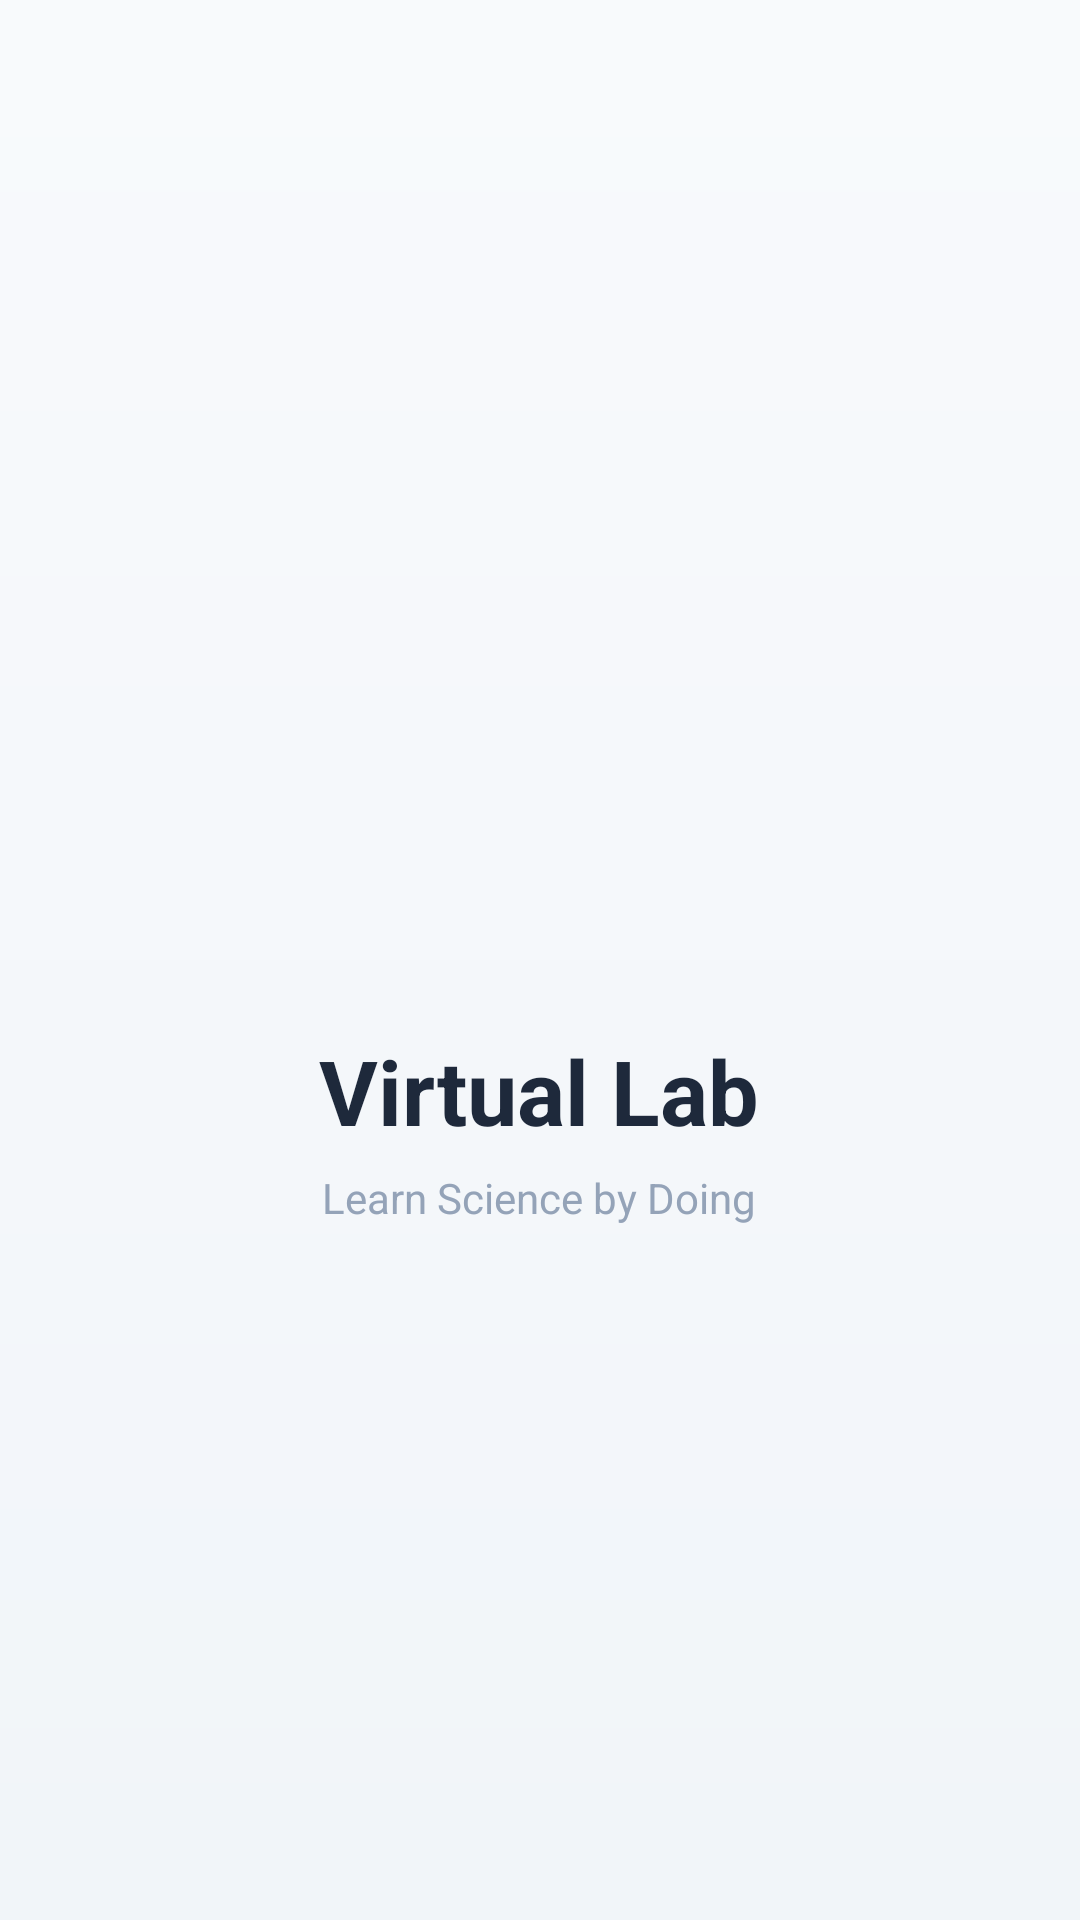

The Android layout XML behind this screen, and the referenced resources:
<!-- AndroidManifest.xml: application theme Theme.VirtualLab -->
<!-- res/layout/activity_splash.xml -->
<FrameLayout xmlns:android="http://schemas.android.com/apk/res/android"
    android:layout_width="match_parent"
    android:layout_height="match_parent"
    android:background="@drawable/bg_gradient_soft">

    <LinearLayout
        android:layout_width="wrap_content"
        android:layout_height="wrap_content"
        android:layout_gravity="center"
        android:gravity="center"
        android:orientation="vertical">

        <ImageView
            android:layout_width="96dp"
            android:layout_height="96dp"
            android:src="@mipmap/ic_launcher_round" />

        <TextView
            android:layout_width="wrap_content"
            android:layout_height="wrap_content"
            android:layout_marginTop="16dp"
            android:text="Virtual Lab"
            android:textColor="@color/vl_text"
            android:textSize="30sp"
            android:textStyle="bold" />

        <TextView
            android:layout_width="wrap_content"
            android:layout_height="wrap_content"
            android:layout_marginTop="6dp"
            android:text="@string/tagline"
            android:textColor="@color/vl_text_muted"
            android:textSize="14sp" />
    </LinearLayout>

</FrameLayout>
<!-- resources referenced by this layout -->
<resources>
  <color name="vl_text">#1E293B</color>
  <color name="vl_text_muted">#94A3B8</color>
  <!-- drawable bg_gradient_soft (drawable) -->
  <shape xmlns:android="http://schemas.android.com/apk/res/android" android:shape="rectangle">
      <gradient android:angle="270" android:startColor="@color/vl_bg_start" android:endColor="@color/vl_bg_end"/>
  </shape>
  <string name="tagline">Learn Science by Doing</string>
  <style name="Theme.VirtualLab" parent="Theme.Material3.DayNight.NoActionBar">
          <item name="colorPrimary">@color/vl_primary</item>
          <item name="colorSecondary">@color/vl_secondary</item>
          <item name="colorTertiary">@color/vl_accent</item>
          <item name="android:windowBackground">@drawable/bg_gradient_soft</item>
          <item name="shapeAppearanceSmallComponent">@style/Shape.VirtualLab.Small</item>
          <item name="shapeAppearanceMediumComponent">@style/Shape.VirtualLab.Medium</item>
          <item name="shapeAppearanceLargeComponent">@style/Shape.VirtualLab.Large</item>
          <item name="android:statusBarColor" tools:targetApi="l">@android:color/transparent</item>
      </style>
  <color name="vl_bg_start">#F8FAFC</color>
  <color name="vl_bg_end">#F1F5F9</color>
  <color name="vl_primary">#6366F1</color>
  <color name="vl_secondary">#10B981</color>
  <color name="vl_accent">#06B6D4</color>
  <style name="Shape.VirtualLab.Small" parent="">
          <item name="cornerFamily">rounded</item>
          <item name="cornerSize">12dp</item>
      </style>
  <style name="Shape.VirtualLab.Medium" parent="">
          <item name="cornerFamily">rounded</item>
          <item name="cornerSize">20dp</item>
      </style>
  <style name="Shape.VirtualLab.Large" parent="">
          <item name="cornerFamily">rounded</item>
          <item name="cornerSize">24dp</item>
      </style>
</resources>
